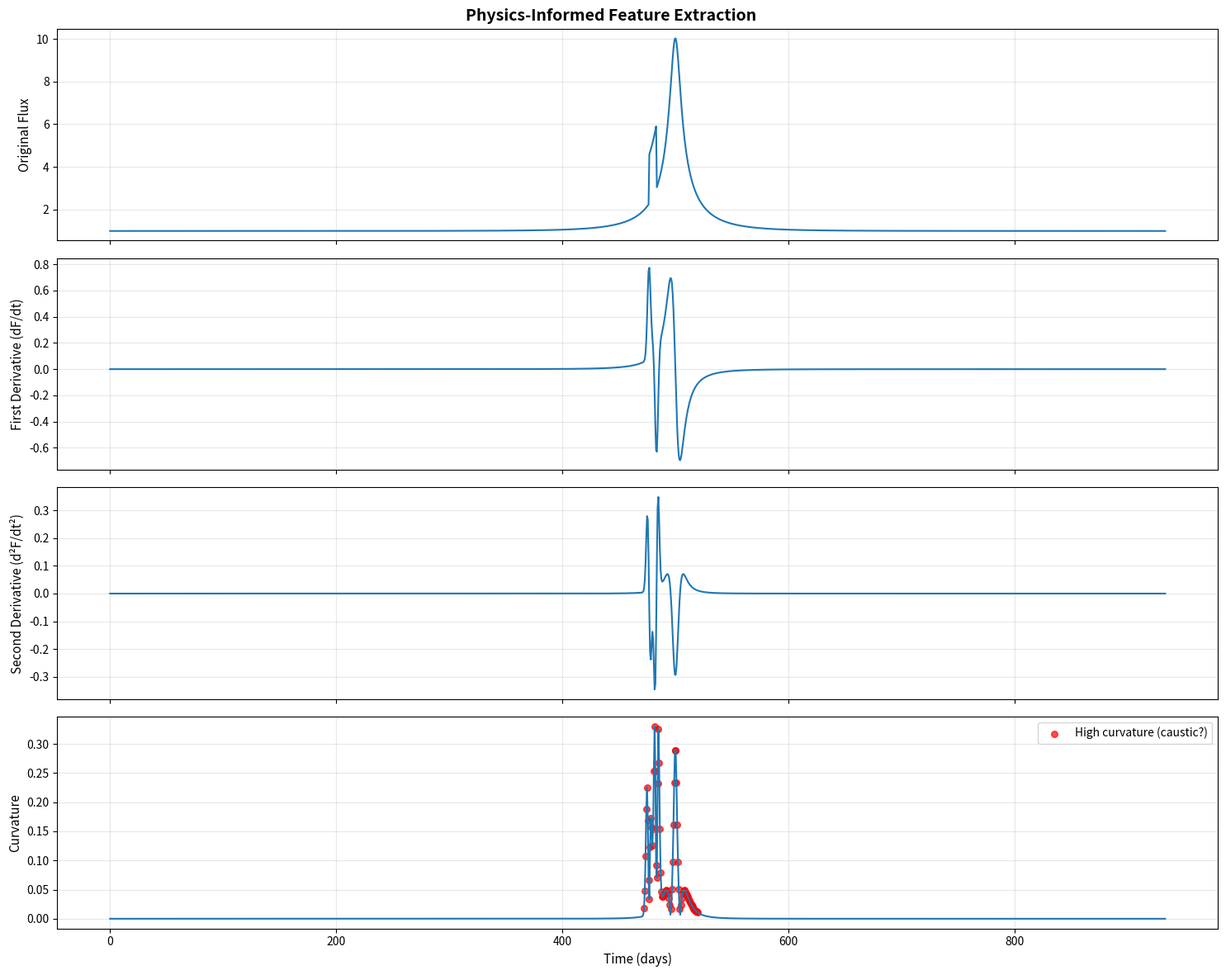

The matplotlib source for this figure:
#!/usr/bin/env python3
"""
Physics-Informed Feature Extraction for Microlensing

Extracts features that highlight binary caustic signatures:
- Magnification derivatives (detect sharp spikes)
- Curvature (identify caustic crossings)
- Peak properties (binary vs PSPL distinction)
- High-frequency content (caustic = high frequency)

Author: Kunal Bhatia
Date: November 2025
Version: 6.0.0 - Multi-channel physics features
"""

import numpy as np
from scipy import signal
from scipy.ndimage import gaussian_filter1d
from typing import Tuple, Optional


def extract_physics_features(
    flux: np.ndarray,
    timestamps: Optional[np.ndarray] = None,
    pad_value: float = -1.0,
    smooth_sigma: float = 2.0
) -> np.ndarray:
    """
    Extract multi-channel physics-informed features from light curve.
    
    Creates 4-channel representation:
    1. Original flux (baseline)
    2. First derivative (rate of change)
    3. Second derivative (acceleration)
    4. Curvature (caustic sensitivity)
    
    Args:
        flux: Original flux array [T]
        timestamps: Time array [T] (optional, for non-uniform sampling)
        pad_value: Sentinel for padding
        smooth_sigma: Gaussian smoothing sigma for derivatives
        
    Returns:
        features: Multi-channel features [4, T]
    """
    # Identify non-padded regions
    non_pad_mask = (flux != pad_value)
    
    # Initialize channels
    n_timesteps = len(flux)
    features = np.zeros((4, n_timesteps), dtype=np.float32)
    
    # Channel 0: Original flux
    features[0] = flux
    
    if not non_pad_mask.any():
        # All padding - return zeros
        return features
    
    # Extract non-padded flux for processing
    flux_valid = flux[non_pad_mask]
    
    # Apply light smoothing to reduce noise before derivatives
    flux_smooth = gaussian_filter1d(flux_valid, sigma=smooth_sigma)
    
    # Channel 1: First derivative (magnification rate)
    if timestamps is not None:
        time_valid = timestamps[non_pad_mask]
        dt = np.gradient(time_valid)
        dmag_dt = np.gradient(flux_smooth) / dt
    else:
        dmag_dt = np.gradient(flux_smooth)
    
    features[1, non_pad_mask] = dmag_dt
    features[1, ~non_pad_mask] = pad_value
    
    # Channel 2: Second derivative (acceleration)
    if timestamps is not None:
        d2mag_dt2 = np.gradient(dmag_dt) / dt
    else:
        d2mag_dt2 = np.gradient(dmag_dt)
    
    features[2, non_pad_mask] = d2mag_dt2
    features[2, ~non_pad_mask] = pad_value
    
    # Channel 3: Curvature (caustic crossing indicator)
    # κ = |f''| / (1 + f'^2)^(3/2)
    numerator = np.abs(d2mag_dt2)
    denominator = (1 + dmag_dt**2)**1.5
    curvature = numerator / np.maximum(denominator, 1e-8)
    
    features[3, non_pad_mask] = curvature
    features[3, ~non_pad_mask] = pad_value
    
    return features


def extract_batch_features(
    X: np.ndarray,
    timestamps: Optional[np.ndarray] = None,
    pad_value: float = -1.0
) -> np.ndarray:
    """
    Extract physics features for entire dataset.
    
    Args:
        X: Data array [N, 1, T] or [N, T]
        timestamps: Time array [T]
        pad_value: Padding sentinel
        
    Returns:
        X_features: Multi-channel features [N, 4, T]
    """
    # Handle 2D input
    if X.ndim == 2:
        X = X[:, None, :]
    
    N, C, T = X.shape
    assert C == 1, "Input must be single-channel for feature extraction"
    
    print(f"Extracting physics features for {N} light curves...")
    
    # Preallocate output
    X_features = np.zeros((N, 4, T), dtype=np.float32)
    
    # Process each light curve
    for i in range(N):
        flux = X[i, 0]
        features = extract_physics_features(flux, timestamps, pad_value)
        X_features[i] = features
        
        if (i + 1) % 10000 == 0:
            print(f"  Processed {i+1}/{N}")
    
    print(f"✓ Feature extraction complete: {X_features.shape}")
    
    return X_features


def extract_statistical_features(
    flux: np.ndarray,
    pad_value: float = -1.0
) -> np.ndarray:
    """
    Extract statistical summary features (for comparison/ablation).
    
    Features:
    - Mean, median, std, min, max
    - Peak count, peak prominence
    - Asymmetry index
    - High-frequency power (FFT)
    
    Args:
        flux: Flux array [T]
        pad_value: Padding sentinel
        
    Returns:
        features: Statistical features [F]
    """
    non_pad_mask = (flux != pad_value)
    
    if not non_pad_mask.any():
        return np.zeros(10, dtype=np.float32)
    
    flux_valid = flux[non_pad_mask]
    features = []
    
    # Basic statistics
    features.append(np.mean(flux_valid))
    features.append(np.median(flux_valid))
    features.append(np.std(flux_valid))
    features.append(np.min(flux_valid))
    features.append(np.max(flux_valid))
    
    # Peak properties
    peaks, properties = signal.find_peaks(flux_valid, prominence=0.1)
    features.append(len(peaks))  # Peak count
    features.append(np.mean(properties['prominences']) if len(peaks) > 0 else 0)
    
    # Asymmetry index
    median_idx = len(flux_valid) // 2
    left_sum = np.sum(flux_valid[:median_idx])
    right_sum = np.sum(flux_valid[median_idx:])
    asymmetry = (right_sum - left_sum) / (right_sum + left_sum + 1e-8)
    features.append(asymmetry)
    
    # High-frequency content
    fft = np.fft.fft(flux_valid)
    high_freq_power = np.sum(np.abs(fft[len(fft)//4:]))
    features.append(high_freq_power)
    
    # Range
    features.append(np.max(flux_valid) - np.min(flux_valid))
    
    return np.array(features, dtype=np.float32)


def visualize_features(
    flux: np.ndarray,
    timestamps: np.ndarray,
    pad_value: float = -1.0,
    output_path: str = "feature_visualization.png"
):
    """
    Visualize physics features for a single light curve.
    
    Args:
        flux: Flux array [T]
        timestamps: Time array [T]
        pad_value: Padding sentinel
        output_path: Save path for plot
    """
    import matplotlib.pyplot as plt
    
    # Extract features
    features = extract_physics_features(flux, timestamps, pad_value)
    
    non_pad_mask = (flux != pad_value)
    time_valid = timestamps[non_pad_mask]
    
    fig, axes = plt.subplots(4, 1, figsize=(15, 12), sharex=True)
    
    feature_names = [
        "Original Flux",
        "First Derivative (dF/dt)",
        "Second Derivative (d²F/dt²)",
        "Curvature"
    ]
    
    for i, (ax, name) in enumerate(zip(axes, feature_names)):
        feature_valid = features[i, non_pad_mask]
        ax.plot(time_valid, feature_valid, linewidth=1.5)
        ax.set_ylabel(name, fontsize=11)
        ax.grid(True, alpha=0.3)
        
        # Highlight high curvature regions (potential caustics)
        if i == 3:
            high_curvature = feature_valid > np.percentile(feature_valid, 95)
            if high_curvature.any():
                ax.scatter(
                    time_valid[high_curvature],
                    feature_valid[high_curvature],
                    color='red', s=30, alpha=0.7,
                    label='High curvature (caustic?)'
                )
                ax.legend()
    
    axes[-1].set_xlabel("Time (days)", fontsize=11)
    plt.suptitle("Physics-Informed Feature Extraction", fontsize=14, fontweight='bold')
    plt.tight_layout()
    plt.savefig(output_path, dpi=200, bbox_inches='tight')
    plt.close()
    
    print(f"✓ Feature visualization saved to: {output_path}")


if __name__ == "__main__":
    print("="*80)
    print("PHYSICS FEATURES MODULE SELF-TEST")
    print("="*80)
    
    # Create synthetic binary-like curve with sharp spike
    np.random.seed(42)
    T = 1500
    timestamps = np.linspace(0, 1000, T)
    
    # Base PSPL
    t0, u0, tE = 500, 0.1, 50
    u_t = np.sqrt(u0**2 + ((timestamps - t0) / tE)**2)
    flux = (u_t**2 + 2) / (u_t * np.sqrt(u_t**2 + 4))
    
    # Add sharp caustic spike
    spike_idx = np.argmin(np.abs(timestamps - 480))
    flux[spike_idx-5:spike_idx+5] *= 2.0
    
    # Add padding
    flux[-100:] = -1.0
    
    # Extract features
    print("\nExtracting features for single light curve...")
    features = extract_physics_features(flux, timestamps)
    
    print(f"✓ Features shape: {features.shape}")
    print(f"  Channel 0 (flux): range [{features[0].min():.3f}, {features[0].max():.3f}]")
    print(f"  Channel 1 (dF/dt): range [{features[1, features[1] != -1.0].min():.3f}, "
          f"{features[1, features[1] != -1.0].max():.3f}]")
    print(f"  Channel 2 (d²F/dt²): range [{features[2, features[2] != -1.0].min():.3f}, "
          f"{features[2, features[2] != -1.0].max():.3f}]")
    print(f"  Channel 3 (curvature): range [{features[3, features[3] != -1.0].min():.3f}, "
          f"{features[3, features[3] != -1.0].max():.3f}]")
    
    # Test batch processing
    print("\nTesting batch feature extraction...")
    X_batch = np.random.randn(100, 1, T).astype(np.float32)
    X_features = extract_batch_features(X_batch, timestamps)
    print(f"✓ Batch features shape: {X_features.shape}")
    
    # Test statistical features
    print("\nExtracting statistical features...")
    stats = extract_statistical_features(flux)
    print(f"✓ Statistical features: {stats.shape}")
    print(f"  Features: {stats}")
    
    # Visualize
    print("\nGenerating visualization...")
    visualize_features(flux, timestamps)
    
    print("\n✓ All tests passed!")
    print("="*80)
